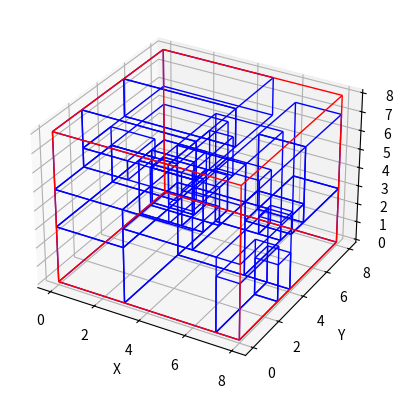

Recreate this plot in Python.
import time
import matplotlib.pyplot as plt
from mpl_toolkits.mplot3d.art3d import Line3DCollection
from itertools import combinations, product

#Definimos propiedades de las cajas
class Box:
    def __init__(self, width, height, depth, value, weight, id):
        #Valores correspondientes a dimensiones espaciales
        self.width = width
        self.height = height
        self.depth = depth
        self.value = value #Valor de la caja
        self.weight = weight  #Peso
        self.id = id #Identificador de la caja
        # Definición de las posibles orientaciones de las cajas
        self.orientations = [
            (self.width, self.height, self.depth), #Orientaciones con pallet en la base
            (self.height, self.width, self.depth),
        ]
        # Calcular el volumen
        self.volume = self.width * self.height * self.depth
        # Calcular la densidad de valor (valor por volumen) -> Necesario para establecer ordenes de prioridad
        self.value_density = self.value / self.volume

#Definimos propiedades de los containers
class Container:
    def __init__(self, width, height, depth):
        self.width = width
        self.height = height
        self.depth = depth
        self.placed_boxes = []

    def can_place_box(self, box, x, y, z, orientation):
        box_width, box_height, box_depth = orientation #Asignamos los valores de orientacion de cada caja
        #Comprobamos que la caja no sobrepase limites de container
        if (x + box_width <= self.width and
            y + box_height <= self.height and
            z + box_depth <= self.depth):
            
            # Verificar si la caja se superpone con las cajas existentes
            for placed_box, (px, py, pz), placed_orientation in self.placed_boxes: #placed_boxes: lista de cajas colocadas
                pw, ph, pd = placed_orientation #Definimos dimensiones de caja colocada(anchura,altura y profundidad)
                #Condicionante que comprueba dimension por dimension la posicion
                if not (x >= px + pw or #(px,py,pz): coord esquina inf izq de una caja ya colocada
                        x + box_width <= px or
                        y >= py + ph or
                        y + box_height <= py or
                        z >= pz + pd or
                        z + box_depth <= pz):
                    return False
            return True
        return False

    def place_box(self, box, x, y, z, orientation):
        # Colocar la caja en la posición y orientación especificada
        self.placed_boxes.append((box, (x, y, z), orientation))

    def remove_last_box(self):
        # Eliminar la última caja colocada
        if self.placed_boxes:
            self.placed_boxes.pop()

    def calculate_total_value(self):
        # Calcular el valor total de las cajas colocadas
        return sum(box.value for box, _, _ in self.placed_boxes)

    def plot(self):
        fig = plt.figure()
        ax = fig.add_subplot(111, projection='3d')

        # Dibujar el contenedor
        container_edges = [
            [(0, 0, 0), (self.width, 0, 0)],
            [(self.width, 0, 0), (self.width, self.height, 0)],
            [(self.width, self.height, 0), (0, self.height, 0)],
            [(0, self.height, 0), (0, 0, 0)],
            [(0, 0, self.depth), (self.width, 0, self.depth)],
            [(self.width, 0, self.depth), (self.width, self.height, self.depth)],
            [(self.width, self.height, self.depth), (0, self.height, self.depth)],
            [(0, self.height, self.depth), (0, 0, self.depth)],
            [(0, 0, 0), (0, 0, self.depth)],
            [(self.width, 0, 0), (self.width, 0, self.depth)],
            [(self.width, self.height, 0), (self.width, self.height, self.depth)],
            [(0, self.height, 0), (0, self.height, self.depth)]
        ]
        ax.add_collection3d(Line3DCollection(container_edges, colors='r', linewidths=1))

        # Dibujar las cajas colocadas solo con aristas
        for box, (x, y, z), orientation in self.placed_boxes:
            box_width, box_height, box_depth = orientation
            box_edges = [
                [(x, y, z), (x + box_width, y, z)],
                [(x + box_width, y, z), (x + box_width, y + box_height, z)],
                [(x + box_width, y + box_height, z), (x, y + box_height, z)],
                [(x, y + box_height, z), (x, y, z)],
                [(x, y, z + box_depth), (x + box_width, y, z + box_depth)],
                [(x + box_width, y, z + box_depth), (x + box_width, y + box_height, z + box_depth)],
                [(x + box_width, y + box_height, z + box_depth), (x, y + box_height, z + box_depth)],
                [(x, y + box_height, z + box_depth), (x, y, z + box_depth)],
                [(x, y, z), (x, y, z + box_depth)],
                [(x + box_width, y, z), (x + box_width, y, z + box_depth)],
                [(x + box_width, y + box_height, z), (x + box_width, y + box_height, z + box_depth)],
                [(x, y + box_height, z), (x, y + box_height, z + box_depth)]
            ]
            ax.add_collection3d(Line3DCollection(box_edges, colors='b', linewidths=1))

        ax.set_xlabel('X')
        ax.set_ylabel('Y')
        ax.set_zlabel('Z')

        # Mostrar la figura
        plt.show()

def optimize_container(container, boxes):
    # Comenzamos el contador para saber el tiempo que tarda en encontrar la solución
    start_time = time.time()

    # Ordenar las cajas por peso en orden descendente (más pesadas primero)
    boxes = sorted(boxes, key=lambda box: box.weight, reverse=True)

    # Limpiar el contenedor para la nueva optimización
    container.placed_boxes.clear()
    
    # Lista para las cajas que no pudieron ser colocadas
    not_placed_boxes = []

    # Probar colocar cada caja en la mejor posición disponible usando el enfoque greedy
    for box in boxes:
        best_position = None
        best_orientation = None
        placed = False
        min_wasted_volume = float('inf')  # Iniciamos el volumen desperdiciado como muy alto

        # Probar todas las orientaciones posibles de la caja
        for orientation in box.orientations:
            box_width, box_height, box_depth = orientation
            
            # Probar todas las posiciones posibles en el contenedor, comenzando desde la base (z=0)
            for z in range(container.height):
                for y in range(container.depth):
                    for x in range(container.width):
                        if container.can_place_box(box, x, y, z, orientation):
                            # Calcular el volumen desperdiciado si colocamos la caja aquí
                            wasted_volume = (container.width * container.height * container.depth) - (box_width * box_height * box_depth)

                            # Si esta posición desperdicia menos volumen y está en la base o más abajo, la preferimos
                            if wasted_volume < min_wasted_volume and z == 0:  # Priorizamos las posiciones bajas
                                min_wasted_volume = wasted_volume
                                best_position = (x, y, z)
                                best_orientation = orientation
                                placed = True
                                
                            # Si z > 0 (es decir, la caja no está en la base), también podemos colocar si es eficiente
                            elif wasted_volume < min_wasted_volume and z > 0:
                                min_wasted_volume = wasted_volume
                                best_position = (x, y, z)
                                best_orientation = orientation
                                placed = True
        
        # Si encontramos la mejor posición y orientación, colocamos la caja
        if best_position and best_orientation:
            container.place_box(box, *best_position, best_orientation)
        else:
            # Si no encontramos lugar adecuado, añadimos la caja a la lista de no colocadas
            not_placed_boxes.append(box)

    # Calcular el valor total de las cajas colocadas en el contenedor
    total_value = container.calculate_total_value()

    # Detenemos temporizador y presentamos tiempo total de ejecución
    end_time = time.time()
    elapsed_time = end_time - start_time
    print(f"Tiempo total de ejecución: {elapsed_time:.2f} segundos")

    # Devolvemos el valor total y las cajas que no pudieron colocarse
    return total_value, not_placed_boxes


# Función para colocar una lista de cajas en el contenedor usando enfoque greedy
def place_boxes_in_container(container, boxes, orientations):
    for box, orientation in zip(boxes, orientations):  # Emparejamos cada caja con su orientación
        placed = False  # Establecemos si la caja ha sido colocada o no
        # Probar todas las posiciones posibles en el contenedor, comenzando desde la base (z=0)
        for z in range(container.height):  # Comenzamos el bucle desde la base
            for y in range(container.depth):  # Colocamos desde el frente hacia el fondo
                for x in range(container.width):  # Colocamos de izquierda a derecha
                    if container.can_place_box(box, x, y, z, orientation):
                        container.place_box(box, x, y, z, orientation)
                        placed = True  # La caja ha sido colocada, rompemos los bucles
                        break
                if placed:
                    break
            if placed:
                break
        if not placed:
            return False  # Si alguna caja no se puede colocar, fallar
    return True  # Si todas se colocan, devolvemos True

# Ejemplo de uso
boxes = [
    # Cajas de peso pesado (peso > 15)
    Box(3, 4, 2, 100, 20, "Caja 1"),   # Caja 1: Peso 20, dimensiones (3x4x2)
    Box(5, 2, 3, 90, 18, "Caja 2"),    # Caja 2: Peso 18, dimensiones (5x2x3)
    Box(4, 4, 4, 120, 22, "Caja 3"),   # Caja 3: Peso 22, dimensiones (4x4x4)
    Box(3, 3, 6, 110, 21, "Caja 4"),   # Caja 4: Peso 21, dimensiones (3x3x6)
    Box(2, 5, 3, 95, 19, "Caja 5"),    # Caja 5: Peso 19, dimensiones (2x5x3)
    Box(3, 6, 3, 115, 23, "Caja 6"),   # Caja 6: Peso 23, dimensiones (3x6x3)

    # Cajas de peso medio (peso entre 10 y 15)
    Box(2, 3, 4, 60, 12, "Caja 7"),    # Caja 7: Peso 12, dimensiones (2x3x4)
    Box(3, 4, 2, 65, 14, "Caja 8"),    # Caja 8: Peso 14, dimensiones (3x4x2)
    Box(5, 3, 2, 75, 15, "Caja 9"),    # Caja 9: Peso 15, dimensiones (5x3x2)
    Box(4, 2, 3, 70, 13, "Caja 10"),   # Caja 10: Peso 13, dimensiones (4x2x3)
    Box(2, 2, 4, 55, 11, "Caja 11"),   # Caja 11: Peso 11, dimensiones (2x2x4)
    Box(3, 3, 3, 85, 14, "Caja 12"),   # Caja 12: Peso 14, dimensiones (3x3x3)
    Box(2, 4, 3, 80, 13, "Caja 13"),   # Caja 13: Peso 13, dimensiones (2x4x3)
    Box(4, 3, 2, 77, 14, "Caja 14"),   # Caja 14: Peso 14, dimensiones (4x3x2)
    Box(3, 5, 2, 82, 15, "Caja 15"),   # Caja 15: Peso 15, dimensiones (3x5x2)

    # Cajas de peso ligero (peso < 10)
    Box(2, 3, 2, 40, 8, "Caja 16"),    # Caja 16: Peso 8, dimensiones (2x3x2)
    Box(1, 3, 3, 45, 9, "Caja 17"),    # Caja 17: Peso 9, dimensiones (1x3x3)
    Box(2, 2, 2, 35, 7, "Caja 18"),    # Caja 18: Peso 7, dimensiones (2x2x2)
    Box(3, 2, 1, 30, 6, "Caja 19"),    # Caja 19: Peso 6, dimensiones (3x2x1)
    Box(1, 2, 3, 25, 5, "Caja 20"),    # Caja 20: Peso 5, dimensiones (1x2x3)
    Box(2, 1, 1, 20, 4, "Caja 21"),    # Caja 21: Peso 4, dimensiones (2x1x1)
    Box(2, 1, 2, 28, 7, "Caja 22"),    # Caja 22: Peso 7, dimensiones (2x1x2)
    Box(1, 3, 2, 32, 8, "Caja 23"),    # Caja 23: Peso 8, dimensiones (1x3x2)
    Box(2, 2, 1, 27, 6, "Caja 24"),    # Caja 24: Peso 6, dimensiones (2x2x1)
    Box(1, 1, 2, 22, 5, "Caja 25"),    # Caja 25: Peso 5, dimensiones (1x1x2)
    Box(2, 1, 3, 35, 9, "Caja 26"),    # Caja 26: Peso 9, dimensiones (2x1x3)
    Box(1, 2, 2, 33, 8, "Caja 27"),    # Caja 27: Peso 8, dimensiones (1x2x2)
    Box(2, 1, 1, 26, 5, "Caja 28"),    # Caja 28: Peso 5, dimensiones (2x1x1)
    Box(1, 1, 1, 20, 4, "Caja 29"),    # Caja 29: Peso 4, dimensiones (1x1x1)
    Box(3, 2, 2, 38, 9, "Caja 30")     # Caja 30: Peso 9, dimensiones (3x2x2)
]


container = Container(8, 8, 8) # Definición de las dimensiones del container

# Optimizar la colocación de cajas en el contenedor
best_value, not_placed = optimize_container(container, boxes)

# Visualizar el contenedor con la mejor combinación de cajas
print(f"Mejor valor total: {best_value}")
print(f"Número de cajas no colocadas: {len(not_placed)}")  # Mostrar cuántas cajas no fueron colocadas
print(f"Cajas no colocadas: {[box.id for box in not_placed]}")
container.plot()
